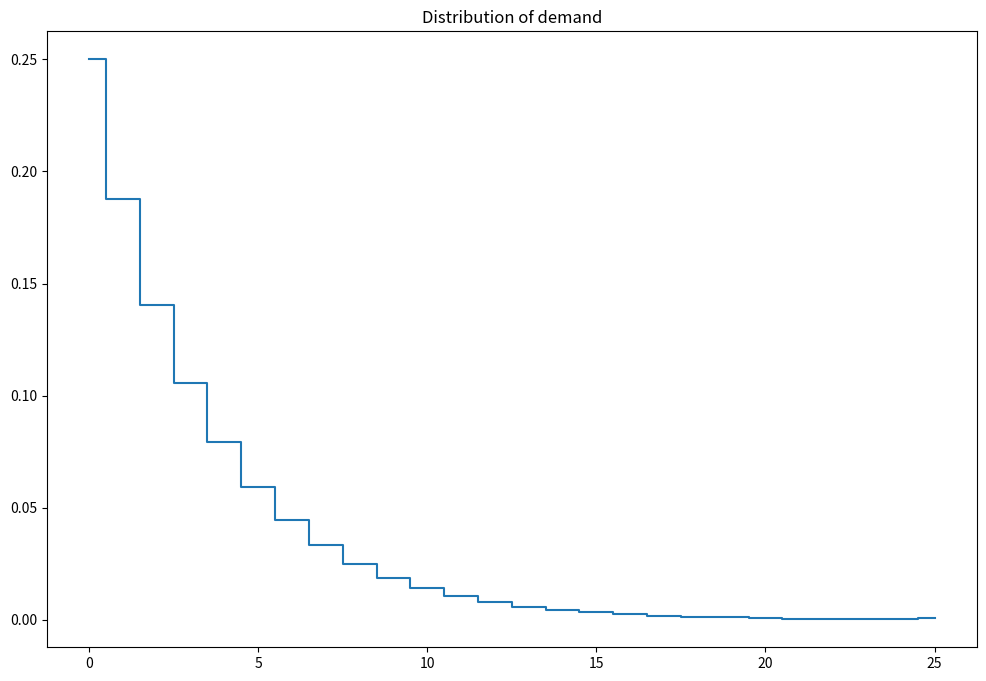

This figure's Python source: (Note: this script raises an exception after producing the figure.)
# example of re-indexing as matrix multiplication
import numpy as np
ev = np.array([11,21,32,43,54,65,76])  # vector EV
j = [1,0,2,2,4,3,5]                    # represent y+q(y)
n = ev.size
M = np.zeros((n,n),dtype=int)  # start with all zeros
M[range(n),j] = 1              # mark
ev1 = M@ev
print('EV=',ev,'y+q(y)=',j,'re-indexing matrix =',M,'EV(y+q(y))',ev1,sep='\n')

import numpy as np
import matplotlib.pyplot as plt
%matplotlib inline
plt.rcParams['figure.figsize'] = [12, 8]

# COPY of the code from exercise 11, only infinite horizon version, combined into single class
class inventory_model:
    '''Small class to hold model fundamentals and its solution'''

    def __init__(self,label='noname',
                 max_inventory=10,  # upper bound on the state space
                 c = 3.2,            # fixed cost of order
                 p = 2.5,           # profit per unit of good
                 r = 0.5,           # storage cost per unit of good
                 β = 0.95,          # discount factor
                 dp = 0.5,          # parameter in geometric distribution of demand
                 demand = 4         # fixed demand
                 ):
        '''Create model with default parameters'''
        self.label=label # label for the model instance
        self.c, self.p, self.r, self.β, self.dp= c, p, r, β, dp
        self.demand = demand
        # created dependent attributes (it would be better to have them updated when underlying parameters change)
        self.n = max_inventory+1    # number of inventory levels
        self.upper = int(max_inventory)  # upper boundary on inventory
        self.x = np.arange(self.n,dtype=int)  # all possible values of inventory and demand (state space)

    def __repr__(self):
        '''String representation of the model'''
        return 'Inventory model labeled "{}"\nParamters (c,p,r,β) = ({},{},{},{})\nDemand={}\nUpper bound on inventory {}' \
               .format (self.label,self.c,self.p,self.r,self.β,self.demand,self.upper)

    def sales(self,x,d):
        '''Sales in given period'''
        return np.minimum(x,d)

    def next_x(self,x,d,q):
        '''Inventory to be stored, becomes next period state'''
        return x - self.sales(x,d) + q

    def profit(self,x,d,q):
        '''Profit in given period'''
        return self.p * self.sales(x,d) - self.r * self.next_x(x,d,q) - self.c * (q>0)

    def demand_pr(self,plot=False):
        '''Computes stochastic demand probs'''
        k = np.arange(self.n)  # all possible values of demand
        pr = (1-self.dp)**k *self.dp
        pr[-1] = 1 - pr[:-1].sum()  # update last prob to ensure sum=1
        if plot:
            plt.step(self.x,pr,where='mid')
            plt.title('Distribution of demand')
            plt.show()
        return pr

    def bellman(self,ev0):
        '''Bellman operator for inventory model
           Inputs: model object
                   next period EXPECTED value function
        '''
        pr = self.demand_pr()
        ev1 = np.zeros(shape=self.x.shape)
        for j,d in enumerate(self.x):  # over all values of demand
            # create the grid of choices (same as x), column-vector
            q = self.x[:,np.newaxis]
            # compute current period profit (relying on numpy broadcasting to get the matrix with choices in rows)
            p = self.profit(self.x,d,q)
            # indexes for next period value with extrapolation using last value
            i = np.minimum(self.next_x(self.x,d,q),self.upper)
            # compute the Bellman maximand
            vm = p + self.β*ev0[i]
            # find max and argmax
            v1 = np.amax(vm,axis=0)  # maximum in every column
            ev1 = ev1 + pr[j]*v1
        q1 = self.optimal_policy(ev1)
        return ev1, q1

    def optimal_policy(self,ev):
        '''Computes the optimal policy function as function of post trade stock for the stochastic
        inventory dynamics model for given EV function'''
        # idea: 2-dim array with q in axes 0, y = max(x-d,0) in axis 1
        q = self.x[:,np.newaxis]  # choices
        y = self.x[np.newaxis,:]  # post trading stock
        # indexes for next period value with extrapolation using last value
        i = np.minimum(y+q,self.upper)
        # compute the Bellman maximand
        vm = -self.r*q -self.c*(q>0) + self.β*ev[i]
        # find argmax and argmax
        return np.argmax(vm,axis=0)  # maximum in every column

    def solve_vfi(self,tol=1e-6,maxiter=500,callback=None):
        '''Solves the model using value function iterations
        '''
        ev0 = np.zeros(self.n) # initial point for VFI
        for i in range(maxiter):  # main loop
            ev1, q1 = self.bellman(ev0)  # update approximation
            err = np.amax(np.abs(ev0-ev1))
            if callback != None: callback(iter=i,err=err,ev1=ev1,ev0=ev0,q1=q1,model=self)
            if err<tol:
                break  # break out if converged
            ev0 = ev1  # get ready to the next iteration
        else:
            raise RuntimeError('Failed to converge in %d iterations'%maxiter)
        return ev1, q1

    def policy_evaluation(self,q):
        '''The expected value of the given policy
           Returns a vector ev for all points in the state space
        '''
        pr = self.demand_pr()
        Cbar = np.zeros(self.n)
        Mbar = np.zeros((self.n,self.n))
        for j,d in enumerate(self.x):          # over all values of demand
            y = self.x - self.sales(self.x,d)  # post trade stock for all values of x | d
            p = self.profit(self.x,d,q[y])     # profits for all values of x | d, q()
            Cbar += pr[j]*p
            i = np.minimum(y+q[y],self.upper)  # next period stock for all x | d, q()
            M = np.zeros((self.n,self.n),dtype=int)  # start with all zeros
            M[range(self.n),i] = 1             # transformation matrix
            Mbar += pr[j]*M
        A = np.eye(self.n) - self.β*Mbar
        ev = np.linalg.solve(A,Cbar)
        return ev

    def solve_policyiter(self,tol=1e-6,maxiter=500,callback=None):
        '''Solves the model using policy iterations
        '''
        q0 = np.zeros(self.n,dtype=int) # initial point for policy iterations
        for i in range(maxiter):  # main loop
            # step 1: policy evaluation
            ev = self.policy_evaluation(q0)
            # step 2: policy improvement
            q1 = self.optimal_policy(ev)
            err = np.amax(np.abs(q0-q1))
            if callback != None: callback(iter=i,err=err,ev1=ev,q1=q1,model=self)
            if err<tol:
                break  # break out if converged
            q0 = q1  # get ready to the next iteration
        else:
            raise RuntimeError('Failed to converge in %d iterations'%maxiter)
        ev1 = self.policy_evaluation(q1)
        return ev1,q1

    def solve_show(self,method='vfi',maxiter=1000,tol=1e-6,**kvargs):
        '''Illustrate solution'''
        fig1, (ax1,ax2) = plt.subplots(1,2,figsize=(14,8))
        ax1.grid(b=True, which='both', color='0.65', linestyle='-')
        ax2.grid(b=True, which='both', color='0.65', linestyle='-')
        ax1.set_xlabel('Inventory')
        ax2.set_xlabel('Post trade inventory')
        ax1.set_title('Value function')
        ax2.set_title('Optimal new orders')
        def callback(**argvars):
            mod, ev, q = argvars['model'],argvars['ev1'],argvars['q1']
            ax1.step(mod.x,ev,color='k',alpha=0.25,where='mid')
            ax2.step(mod.x,q,color='k',alpha=0.25,where='mid')
            print(argvars['iter'],end=' ')
        if method=='vfi':
            ev,pk = self.solve_vfi(maxiter=maxiter,tol=tol,callback=callback,**kvargs)
        elif method=='policyiter':
            ev,pk = self.solve_policyiter(maxiter=maxiter,tol=tol,callback=callback,**kvargs)
        else:
            raise RuntimeError('Unknown method in solve_show()')
        # add solutions
        ax1.step(self.x,ev,color='r',linewidth=2.5,where='mid')
        ax2.step(self.x,pk,color='r',linewidth=2.5,where='mid')
        plt.show()
        return ev,pk

mod = inventory_model(max_inventory=25)
mod.dp=.25
mod.c = .25
mod.p = 3.5
mod.r = 0.4
mod.β = 0.9
mod.demand_pr(plot=True)
ev1,q1 = mod.solve_vfi()
mod.solve_show()
ev2,q2 = mod.solve_policyiter()
mod.solve_show(method='policyiter');
print('Diff in value functions = %1.3e\nDiff in policy functions = %1.5f'%(np.amax(ev1-ev2),np.amax(q1-q2)))

def optimal_policy(self,ev):
    '''Computes the optimal policy function as function of post trade stock for the stochastic
    inventory dynamics model for given EV function'''
    # idea: 2-dim array with q in axes 0, y = max(x-d,0) in axis 1
    q = self.x[:,np.newaxis]  # choices
    y = self.x[np.newaxis,:]  # post trading stock
    # indexes for next period value with extrapolation using last value
    i = np.minimum(y+q,self.upper)
    # compute the Bellman maximand
    vm = -self.r*q -self.c*(q>0) + self.β*ev[i]
    # find argmax and argmax
    return np.argmax(vm,axis=0)  # maximum in every column

ev,_ = mod.solve_vfi()
q = optimal_policy(mod,ev)
print('Optimal orders of new inventory for y = max(x-d,0):')
print(q)

# COPY from exercise 11
def optimal_policy_old(m,ev):
    '''Computes the optimal policy function for the stochastic
    inventory dynamics model for given EV function'''
    # idea: 3-dim array with q in axes 0, d in axis 1 and x in axis 2
    q = m.x[:,np.newaxis,np.newaxis]  # choices
    d = m.x[np.newaxis,:,np.newaxis]  # demand
    x = m.x[np.newaxis,np.newaxis,:]  # inventories
    # compute current period profit (relying on numpy broadcasting to get the matrix with choices in rows)
    p = m.profit(x,d,q)  # 3-dim array
    # indexes for next period value with extrapolation using last value
    i = np.minimum(m.next_x(x,d,q),m.upper)
    # compute the Bellman maximand
    vm = p + m.β*ev[i]
    # find argmax and argmax
    return np.argmax(vm,axis=0)  # maximum in every column

q = optimal_policy_old(mod,ev)
print('Optimal orders of new inventory for d,x:\n(d in rows, x in columns)')
print(q)
# Note the symmetry in the optimal policy!
# This implies that knowing both x and d is not necessary for the
# optional new order, it's enough to condition on the inventory
# remaining after sales, i.e. x-min(x,d) = max(0,x-d)